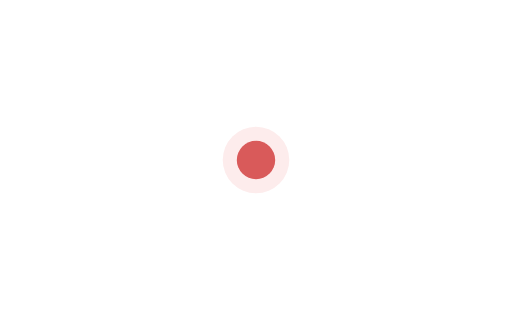
t = 0.00 s
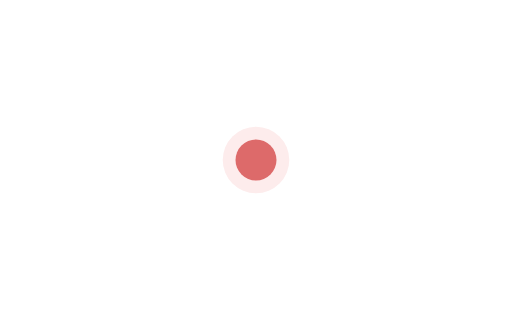
t = 0.19 s
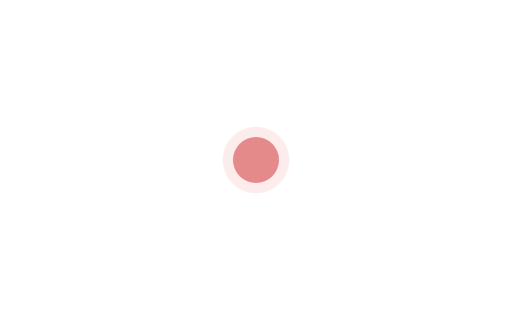
t = 0.56 s
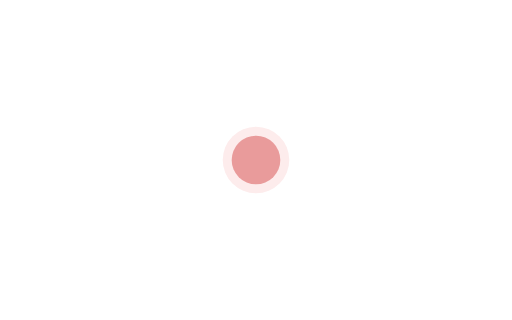
t = 0.75 s
t = 0.94 s: frame unchanged from t = 0.56 s, image omitted
t = 1.31 s: frame unchanged from t = 0.19 s, image omitted

The animated SVG that drew these frames (rendered in a browser with its animation timeline set to each time). Animation: 2 SMIL elements (animate=2); one cycle of 1.50 s, repeats indefinitely.

<svg xmlns="http://www.w3.org/2000/svg" viewBox="0 0 800 500" fill="none" role="img">
<defs>
<linearGradient id="navy" x1="0" y1="0" x2="1" y2="1"><stop offset="0" stop-color="#173A63"/><stop offset="1" stop-color="#2F6FA8"/></linearGradient>
<linearGradient id="gold" x1="0" y1="0" x2="1" y2="1"><stop offset="0" stop-color="#E6A52E"/><stop offset="1" stop-color="#F3C766"/></linearGradient>
<filter id="shadow" x="-20%" y="-20%" width="140%" height="140%"><feDropShadow dx="0" dy="10" stdDeviation="14" flood-opacity=".10"/></filter>
</defs>
<circle cx="400" cy="250" r="52" fill="#FDECEC"/>
<circle cx="400" cy="250" r="30" fill="#D95A5A">
<animate attributeName="r" values="30;38;30" dur="1.5s" repeatCount="indefinite"/>
<animate attributeName="opacity" values="1;.55;1" dur="1.5s" repeatCount="indefinite"/>
</circle>
</svg>
